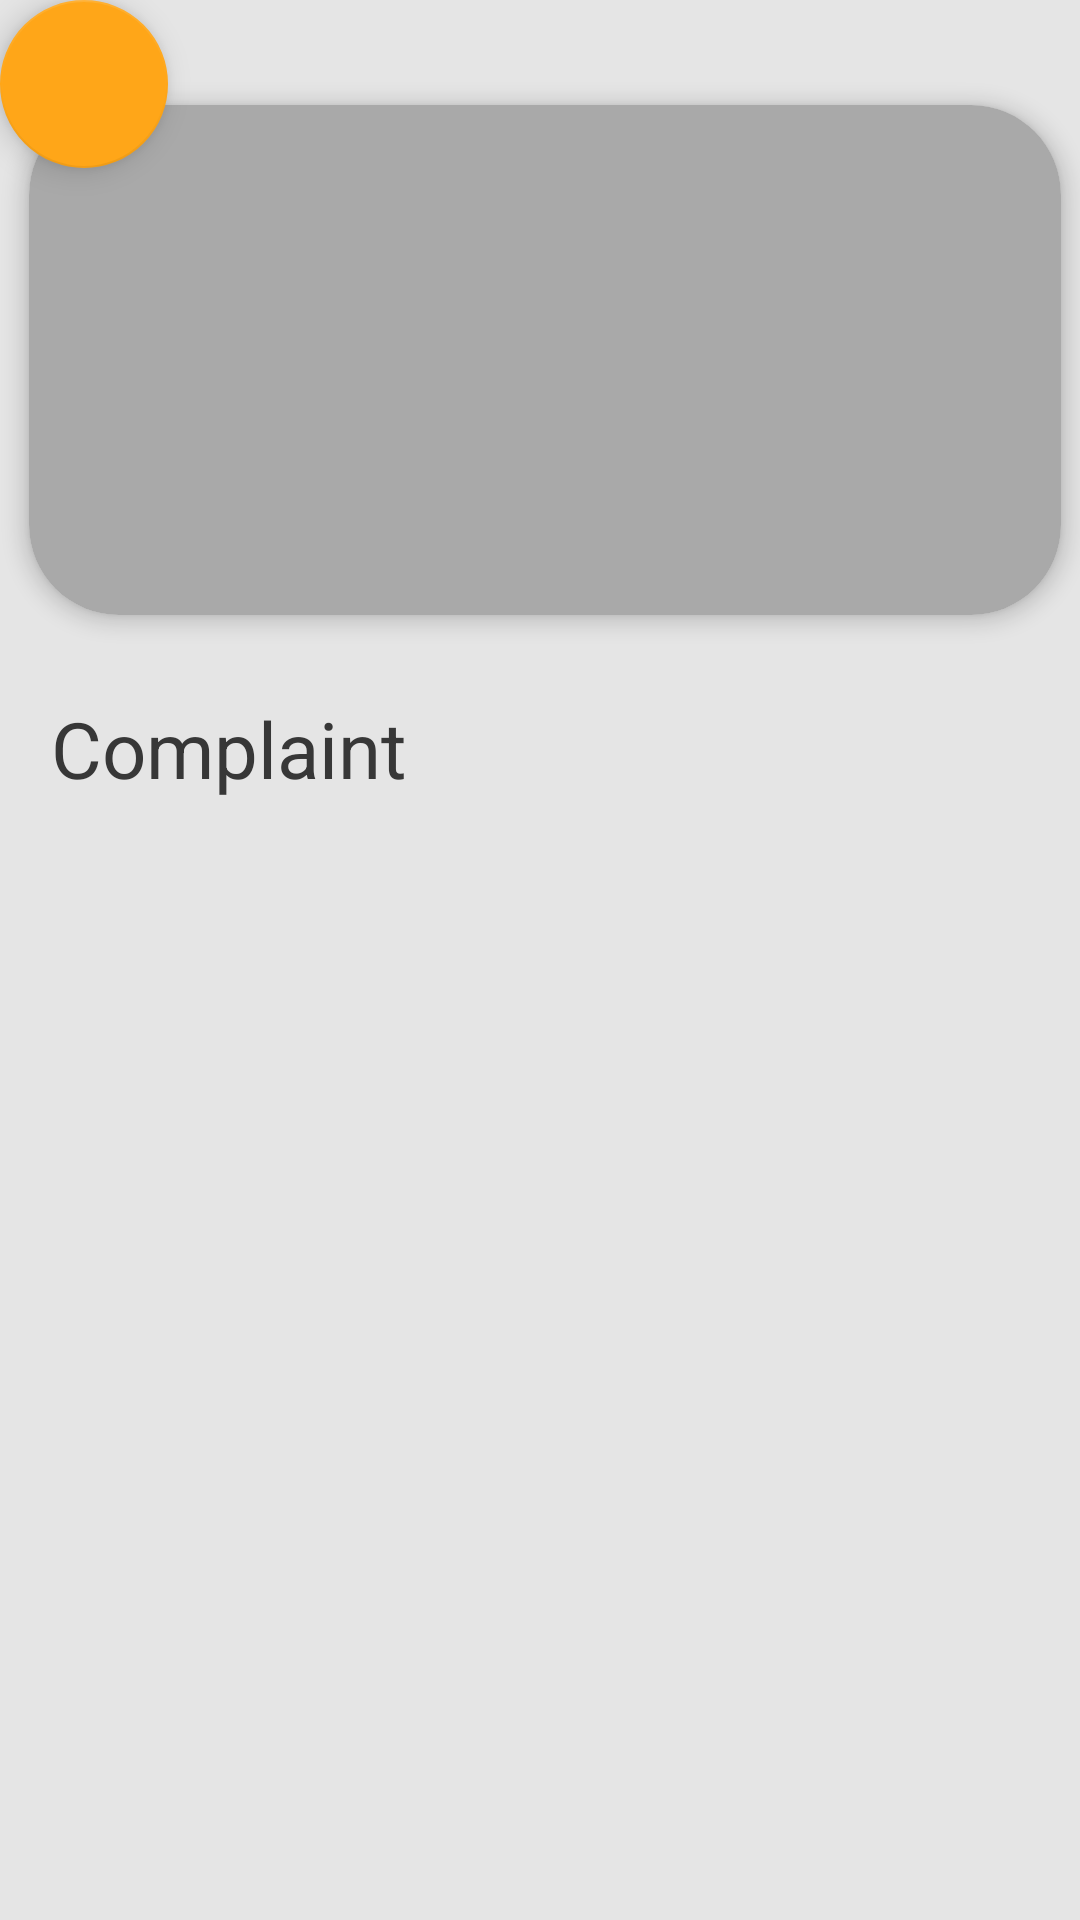

Android layout source for this screen:
<!-- AndroidManifest.xml: application theme Theme.Layani -->
<!-- res/layout/fragment_home_user.xml -->
<?xml version="1.0" encoding="utf-8"?>
<androidx.constraintlayout.widget.ConstraintLayout xmlns:android="http://schemas.android.com/apk/res/android"
    xmlns:app="http://schemas.android.com/apk/res-auto"
    xmlns:tools="http://schemas.android.com/tools"
    android:layout_width="match_parent"
    android:layout_height="match_parent"
    android:background="@color/base"
    android:orientation="vertical"
    tools:context="com.yps.layani.admin.ui.home.HomeFragment">


    <androidx.cardview.widget.CardView
        android:id="@+id/cardView"
        android:layout_width="370dp"
        android:layout_height="200dp"
        android:layout_marginStart="20dp"
        android:layout_marginTop="20dp"
        android:layout_marginEnd="20dp"
        app:cardCornerRadius="30dp"
        app:cardElevation="4dp"
        app:cardMaxElevation="4dp"
        app:cardUseCompatPadding="true"
        app:layout_constraintEnd_toEndOf="parent"
        app:layout_constraintHorizontal_bias="0.476"
        app:layout_constraintStart_toStartOf="parent"
        app:layout_constraintTop_toTopOf="parent">

        <ImageView
            android:layout_width="match_parent"
            android:layout_height="match_parent"
            android:layout_alignParentStart="true"
            android:layout_alignParentTop="true"
            android:src="@color/grey" />

    </androidx.cardview.widget.CardView>

    <TextView
        android:id="@+id/textView"
        android:layout_width="wrap_content"
        android:layout_height="wrap_content"
        android:layout_marginTop="12dp"
        android:text="@string/complaint"
        android:textColor="@color/black"
        android:textSize="26sp"
        app:layout_constraintEnd_toEndOf="parent"
        app:layout_constraintHorizontal_bias="0.071"
        app:layout_constraintStart_toStartOf="parent"
        app:layout_constraintTop_toBottomOf="@+id/cardView" />

    <androidx.recyclerview.widget.RecyclerView
        android:id="@+id/rv_complaint_user"
        android:layout_width="374dp"
        android:layout_height="480dp"
        android:layout_marginStart="20dp"
        android:layout_marginTop="8dp"
        android:layout_marginEnd="20dp"
        app:layout_constraintEnd_toEndOf="parent"
        app:layout_constraintStart_toStartOf="parent"
        app:layout_constraintTop_toBottomOf="@+id/textView"
        tools:listitem="@layout/list_item" />

    <com.google.android.material.floatingactionbutton.FloatingActionButton
        android:id="@+id/add"
        android:layout_width="149dp"
        android:layout_height="wrap_content"
        android:layout_margin="@dimen/add_margin"
        android:background="@color/yellow"
        android:contentDescription="@string/add_compalint"
        android:src="@drawable/ic_baseline_add_24"
        app:fabSize="normal"
        app:layout_anchorGravity="bottom|end"
        tools:ignore="MissingConstraints"
        tools:layout_editor_absoluteX="339dp"
        tools:layout_editor_absoluteY="659dp" />


</androidx.constraintlayout.widget.ConstraintLayout>
<!-- res/layout/list_item.xml (included above) -->
<?xml version="1.0" encoding="utf-8"?>
<androidx.cardview.widget.CardView xmlns:android="http://schemas.android.com/apk/res/android"
    xmlns:app="http://schemas.android.com/apk/res-auto"
    xmlns:tools="http://schemas.android.com/tools"
    android:id="@+id/cv_item_complaint"
    android:layout_width="match_parent"
    android:layout_height="wrap_content"
    android:layout_marginBottom="16dp"
    android:layout_margin="4dp"
    android:orientation="vertical"
    app:cardCornerRadius="20dp"
    app:cardElevation="4dp"
    app:cardMaxElevation="4dp">

    <androidx.constraintlayout.widget.ConstraintLayout
        android:id="@+id/item_complaint"
        android:background="@color/dark_green"
        android:layout_width="match_parent"
        android:layout_height="match_parent">

        <ImageView
            android:id="@+id/imageView"
            android:layout_width="30dp"
            android:layout_height="24dp"
            android:layout_marginStart="16dp"
            android:layout_marginTop="16dp"
            android:contentDescription="@string/photo"
            android:src="@drawable/twitter"
            app:layout_constraintStart_toStartOf="parent"
            app:layout_constraintTop_toTopOf="parent" />

        <ImageView
            android:id="@+id/imageView2"
            android:layout_width="15dp"
            android:layout_height="15dp"
            android:layout_marginStart="20dp"
            android:layout_marginTop="2dp"
            android:contentDescription="@string/photo"
            android:src="@drawable/ic_baseline_location_on_24"
            app:layout_constraintStart_toStartOf="parent"
            app:layout_constraintTop_toBottomOf="@+id/imageView" />

        <TextView
            android:id="@+id/tvNama"
            android:layout_width="0dp"
            android:layout_height="match_parent"
            android:layout_marginStart="2dp"
            android:layout_marginEnd="20dp"
            android:fontFamily="@font/karla_bold"
            android:textColor="@color/yellow"
            android:textSize="18sp"
            android:textStyle="bold"
            app:layout_constraintBottom_toBottomOf="@+id/imageView"
            app:layout_constraintEnd_toEndOf="parent"
            app:layout_constraintStart_toEndOf="@+id/imageView"
            app:layout_constraintTop_toTopOf="@+id/imageView"
            tools:text="Nama" />

        <TextView
            android:id="@+id/tvComplaint"
            android:layout_width="match_parent"
            android:layout_height="match_parent"
            android:layout_marginStart="20dp"
            android:layout_marginTop="8dp"
            android:layout_marginEnd="20dp"
            android:layout_marginBottom="16dp"
            android:fontFamily="@font/karla_regular"
            android:gravity="start"
            android:includeFontPadding="true"
            android:padding="2dp"
            android:textColor="@color/base"
            android:textSize="16sp"
            app:layout_constraintBottom_toBottomOf="parent"
            app:layout_constraintEnd_toEndOf="parent"
            app:layout_constraintStart_toStartOf="parent"
            app:layout_constraintTop_toBottomOf="@+id/lokasi"
            tools:text="Komplain" />

        <TextView
            android:id="@+id/lokasi"
            android:layout_width="0dp"
            android:layout_height="match_parent"
            android:layout_marginStart="2dp"
            android:layout_marginEnd="20dp"
            android:fontFamily="@font/karla_italic"
            android:gravity="start"
            android:textStyle="italic"
            android:textColor="@color/base"
            android:textSize="10sp"
            app:layout_constraintBottom_toBottomOf="@+id/imageView2"
            app:layout_constraintEnd_toEndOf="parent"
            app:layout_constraintStart_toEndOf="@+id/imageView2"
            app:layout_constraintTop_toTopOf="@+id/imageView2"
            tools:text="Lokasi"
            tools:ignore="SmallSp" />


    </androidx.constraintlayout.widget.ConstraintLayout>

</androidx.cardview.widget.CardView>
<!-- resources referenced by this layout -->
<resources>
  <color name="base">#E5E5E5</color>
  <color name="black">#373737</color>
  <color name="dark_green">#112732</color>
  <color name="grey">#A9A9A9</color>
  <color name="yellow">#FFA618</color>
  <!-- drawable ic_baseline_location_on_24 (drawable) -->
  <vector android:height="24dp" android:tint="@color/base"
      android:viewportHeight="24" android:viewportWidth="24"
      android:width="24dp" xmlns:android="http://schemas.android.com/apk/res/android">
      <path android:fillColor="@android:color/white" android:pathData="M12,2C8.13,2 5,5.13 5,9c0,5.25 7,13 7,13s7,-7.75 7,-13c0,-3.87 -3.13,-7 -7,-7zM12,11.5c-1.38,0 -2.5,-1.12 -2.5,-2.5s1.12,-2.5 2.5,-2.5 2.5,1.12 2.5,2.5 -1.12,2.5 -2.5,2.5z"/>
  </vector>
  <string name="add_compalint">add compalint</string>
  <string name="complaint">Complaint</string>
  <string name="photo">photo</string>
  <style name="Theme.Layani" parent="Theme.MaterialComponents.DayNight.DarkActionBar">
          
          <item name="colorPrimary">@color/dark_green</item>
          <item name="colorPrimaryVariant">@color/dark_green</item>
          <item name="colorOnPrimary">@color/white</item>
          
          <item name="colorSecondary">@color/yellow</item>
          <item name="colorSecondaryVariant">@color/teal_700</item>
          <item name="colorOnSecondary">@color/black</item>
          
          <item name="android:statusBarColor" tools:targetApi="l">?attr/colorPrimaryVariant</item>
      </style>
  <color name="white">#FFFFFFFF</color>
  <color name="teal_700">#FF018786</color>
</resources>
